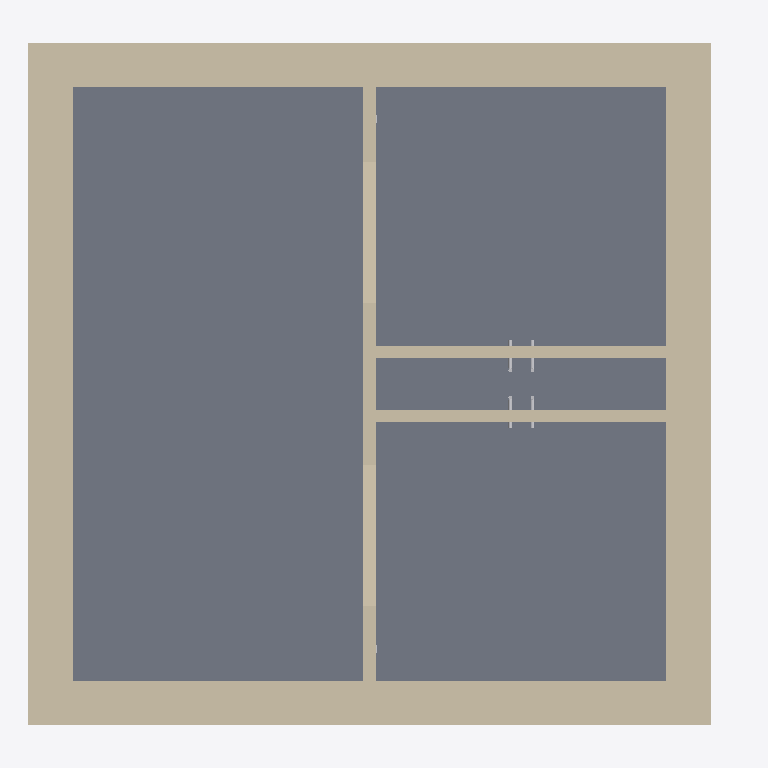
Plan cut of the same IFC building model at storey 'L1' (level 0.00 m, cut at 1.40 m), seen from above with north up, elements coloured by IFC class: 7 walls (beige), 4 other elements (light grey), 1 slab (grey). Cut surfaces are drawn darker.
Extent 6.7 m × 6.4 m × 3.9 m (x, y, z). Storeys (7): Pipe depth (hot) at -0.60 m; Pipe depth (cold) at -0.50 m; L1 at 0.00 m; Sink height at 0.90 m; L3 at 2.30 m; L2 at 3.00 m; Pipe height at 3.30 m. Elements (49): 22 IfcFlowSegment, 12 IfcFlowFitting, 7 IfcBuildingElementProxy, 7 IfcWallStandardCase, 1 IfcSlab.

HEADER;
FILE_DESCRIPTION(('ViewDefinition [CoordinationView]','RevitIdentifiers [ContentGUID: 6122bfc6-d01c-439e-84f7-53470c567acb, VersionGUID: 3fdcf7d1-82ae-4efb-ada9-5e4ead7ace11, NumberOfSaves: 2]','CoordinateReference [CoordinateBase: Shared Coordinates, ProjectSite: Default Site]'),'2;1');
FILE_NAME('Example_MST.ifc','2026-02-16T21:17:51+01:00',(''),(''),'ODA SDAI 24.6','Autodesk Revit 24.3.40.26 (ENU) - IFC 24.3.40.26','');
FILE_SCHEMA(('IFC2X3'));
ENDSEC;
DATA;
#27=IFCPROJECT('1NNk23r4fCdBG4Kwzz8Urx',#18,'Project Number',$,$,'Project Name','Project Status',(#22),#3218);
#62=IFCSITE('1NNk23r4fCdBG4Kwzz8Urv',#18,'Default',$,$,#61,$,$,.ELEMENT.,(42,21,31,401672),(-71,-3,-24,-345703),0.0,$,$);
#32=IFCBUILDING('1NNk23r4fCdBG4Kwzz8Urw',#18,'Building Name',$,$,#30,$,'Building Name',.ELEMENT.,$,$,#31);
#36=IFCBUILDINGSTOREY('1iDZV_Brn0Z9GW0EFhImMT',#18,'Pipe depth (hot)',$,'Level:1/4" Head',#35,$,'Pipe depth (hot)',.ELEMENT.,-600.0);
#40=IFCBUILDINGSTOREY('1iDZV_Brn0Z9GW0EFhIn1x',#18,'Pipe depth (cold)',$,'Level:1/4" Head',#39,$,'Pipe depth (cold)',.ELEMENT.,-500.00000000000006);
#43=IFCBUILDINGSTOREY('2JF4e6axWHqu3u0C1FZlmi',#18,'L1',$,'Level:1/4" Head',#42,$,'L1',.ELEMENT.,0.0);
#47=IFCBUILDINGSTOREY('1iDZV_Brn0Z9GW0EFhIosK',#18,'Sink height',$,'Level:1/4" Head',#46,$,'Sink height',.ELEMENT.,900.0000000000001);
#51=IFCBUILDINGSTOREY('20rBv4HojAY8M3avWLHA33',#18,'L3',$,'Level:1/4" Head',#50,$,'L3',.ELEMENT.,2300.000000000009);
#55=IFCBUILDINGSTOREY('1ZGO8hrFCHqw0v0026FpFv',#18,'L2',$,'Level:1/4" Head',#54,$,'L2',.ELEMENT.,3000.0);
#59=IFCBUILDINGSTOREY('1iDZV_Brn0Z9GW0EFhInC2',#18,'Pipe height',$,'Level:1/4" Head',#58,$,'Pipe height',.ELEMENT.,3300.0);
#660=IFCSLAB('20rBv4HojAY8M3avWLHAN$',#18,'Floor:Floor:Generic - 12":1200724',$,'Floor:Floor:Generic - 12"',#646,#659,'1200724',.FLOOR.);
#508=IFCWALLSTANDARDCASE('3S3VgMDFLDiPHeIJPk5HTj',#18,'Basic Wall:Basic wall ex:1200689',$,'Basic Wall:Basic wall ex',#492,#507,'1200717');
#590=IFCWALLSTANDARDCASE('3S3VgMDFLDiPHeIJPk5HSc',#18,'Basic Wall:Basic wall ex:1200762',$,'Basic Wall:Basic wall ex',#578,#589,'1200718');
#613=IFCWALLSTANDARDCASE('20rBv4HojAY8M3avWLHAgu',#18,'Basic Wall:Basic wall ex:1201621',$,'Basic Wall:Basic wall ex',#601,#612,'1200719');
#636=IFCWALLSTANDARDCASE('20rBv4HojAY8M3avWLHAad',#18,'Basic Wall:Basic wall ex:1201738',$,'Basic Wall:Basic wall ex',#624,#635,'1200720');
#348=IFCWALLSTANDARDCASE('3$Sc93izfEuuDAiaR0$6h3',#18,'Basic Wall:Basic wall:1200264',$,'Basic Wall:Basic wall',#332,#347,'1200245');
#473=IFCWALLSTANDARDCASE('3S3VgMDFLDiPHeIJPk5HIn',#18,'Basic Wall:Basic wall:1200621',$,'Basic Wall:Basic wall',#461,#472,'1200716');
#694=IFCWALLSTANDARDCASE('1iDZV_Brn0Z9GW0EFhIoO4',#18,'Basic Wall:Partition wall:1202004',$,'Basic Wall:Partition wall',#682,#693,'1202004');
#828=IFCFLOWSEGMENT('1iDZV_Brn0Z9GW0EFhIn_M',#18,'Pipe Types:Default:1208006',$,'Pipe Types:Default',#819,#827,'1208006');
#856=IFCFLOWSEGMENT('1iDZV_Brn0Z9GW0EFhIn_p',#18,'Pipe Types:Default:1208035',$,'Pipe Types:Default',#847,#855,'1208035');
#884=IFCFLOWSEGMENT('1iDZV_Brn0Z9GW0EFhImFc',#18,'Pipe Types:Default:1209014',$,'Pipe Types:Default',#875,#883,'1209014');
#912=IFCFLOWSEGMENT('1iDZV_Brn0Z9GW0EFhImEO',#18,'Pipe Types:Default:1209032',$,'Pipe Types:Default',#903,#911,'1209032');
ENDSEC;
